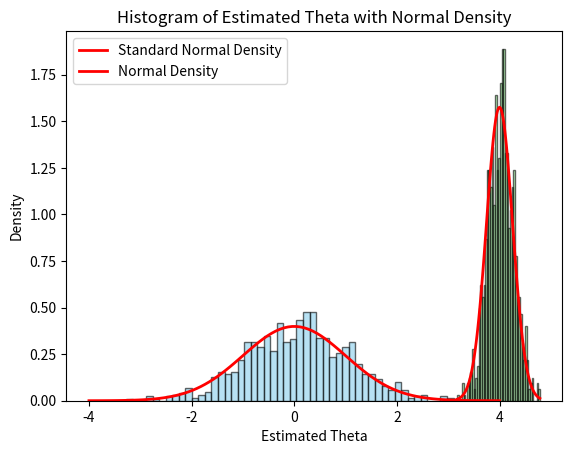

Generate this figure with matplotlib:
import numpy as np
from scipy.stats import poisson, norm
from scipy.optimize import root_scalar
import matplotlib.pyplot as plt

# Parametros
N = 1000  # N simulacoes
n = 100   # Amostra
theta0 = 4  # theta verdadeiro
thetahat = np.zeros(N)  # valores estimados de theta

for j in range(N):
    z = np.random.poisson(theta0, size=n)
    sample_mean = np.mean(1 / (1 + z))
    
    # Un(theta)
    def Un(theta):
        return sample_mean - (1 - np.exp(-theta)) / theta
    
    try:
        result = root_scalar(Un, bracket=[1e-6, 20], method='brentq')
        thetahat[j] = result.root
    except:
        thetahat[j] = np.nan

thetahat = thetahat[~np.isnan(thetahat)]

# Lambda(theta), I(theta), e V(theta)
def Lambda(theta):
    z_vals = np.arange(0, 1001)
    dpois_values = poisson.pmf(z_vals, theta)
    E = np.sum((1 / (1 + z_vals))**2 * dpois_values)
    return E - ((1 - np.exp(-theta))**2) / theta**2

def I(theta):
    return (1 - np.exp(-theta)) / theta**2 - np.exp(-theta) / theta

def V(theta):
    return Lambda(theta) / I(theta)**2

Vtheta0 = V(theta0)

Z0 = np.sqrt(n) * (thetahat - theta0) / np.sqrt(Vtheta0)

# Plot histogram of Z0 and overlay standard normal density
plt.hist(Z0, bins=50, density=True, alpha=0.6, color='skyblue', edgecolor='black')
x = np.linspace(-4, 4, 100)
plt.plot(x, norm.pdf(x), 'r-', lw=2, label='Standard Normal Density')
plt.title('Histogram of Z0 with Standard Normal Density')
plt.xlabel('Z0')
plt.ylabel('Density')
plt.legend()
plt.show()

# Plot histogram of thetahat and overlay normal density with mean=theta0 and variance=V(theta0)/n
plt.hist(thetahat, bins=50, density=True, alpha=0.6, color='lightgreen', edgecolor='black')
mean = theta0
sd = np.sqrt(Vtheta0 / n)
x = np.linspace(min(thetahat), max(thetahat), 100)
plt.plot(x, norm.pdf(x, mean, sd), 'r-', lw=2, label='Normal Density')
plt.title('Histogram of Estimated Theta with Normal Density')
plt.xlabel('Estimated Theta')
plt.ylabel('Density')
plt.legend()
plt.show()

# Print the true theta value
print(f"True theta value: {theta0}")